Dataset: room_classification (GitHub, gesstalt/BRIDGE). Classes: bathroom, bedroom, hall, kitchen, living room.

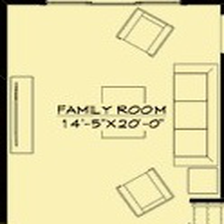
Label: living room

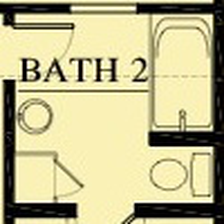
Label: bathroom

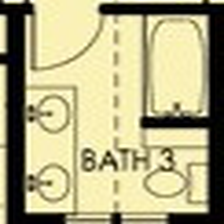
Label: bathroom

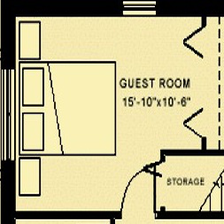
Label: bedroom

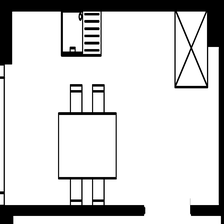
Label: kitchen

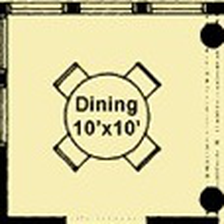
Label: hall
